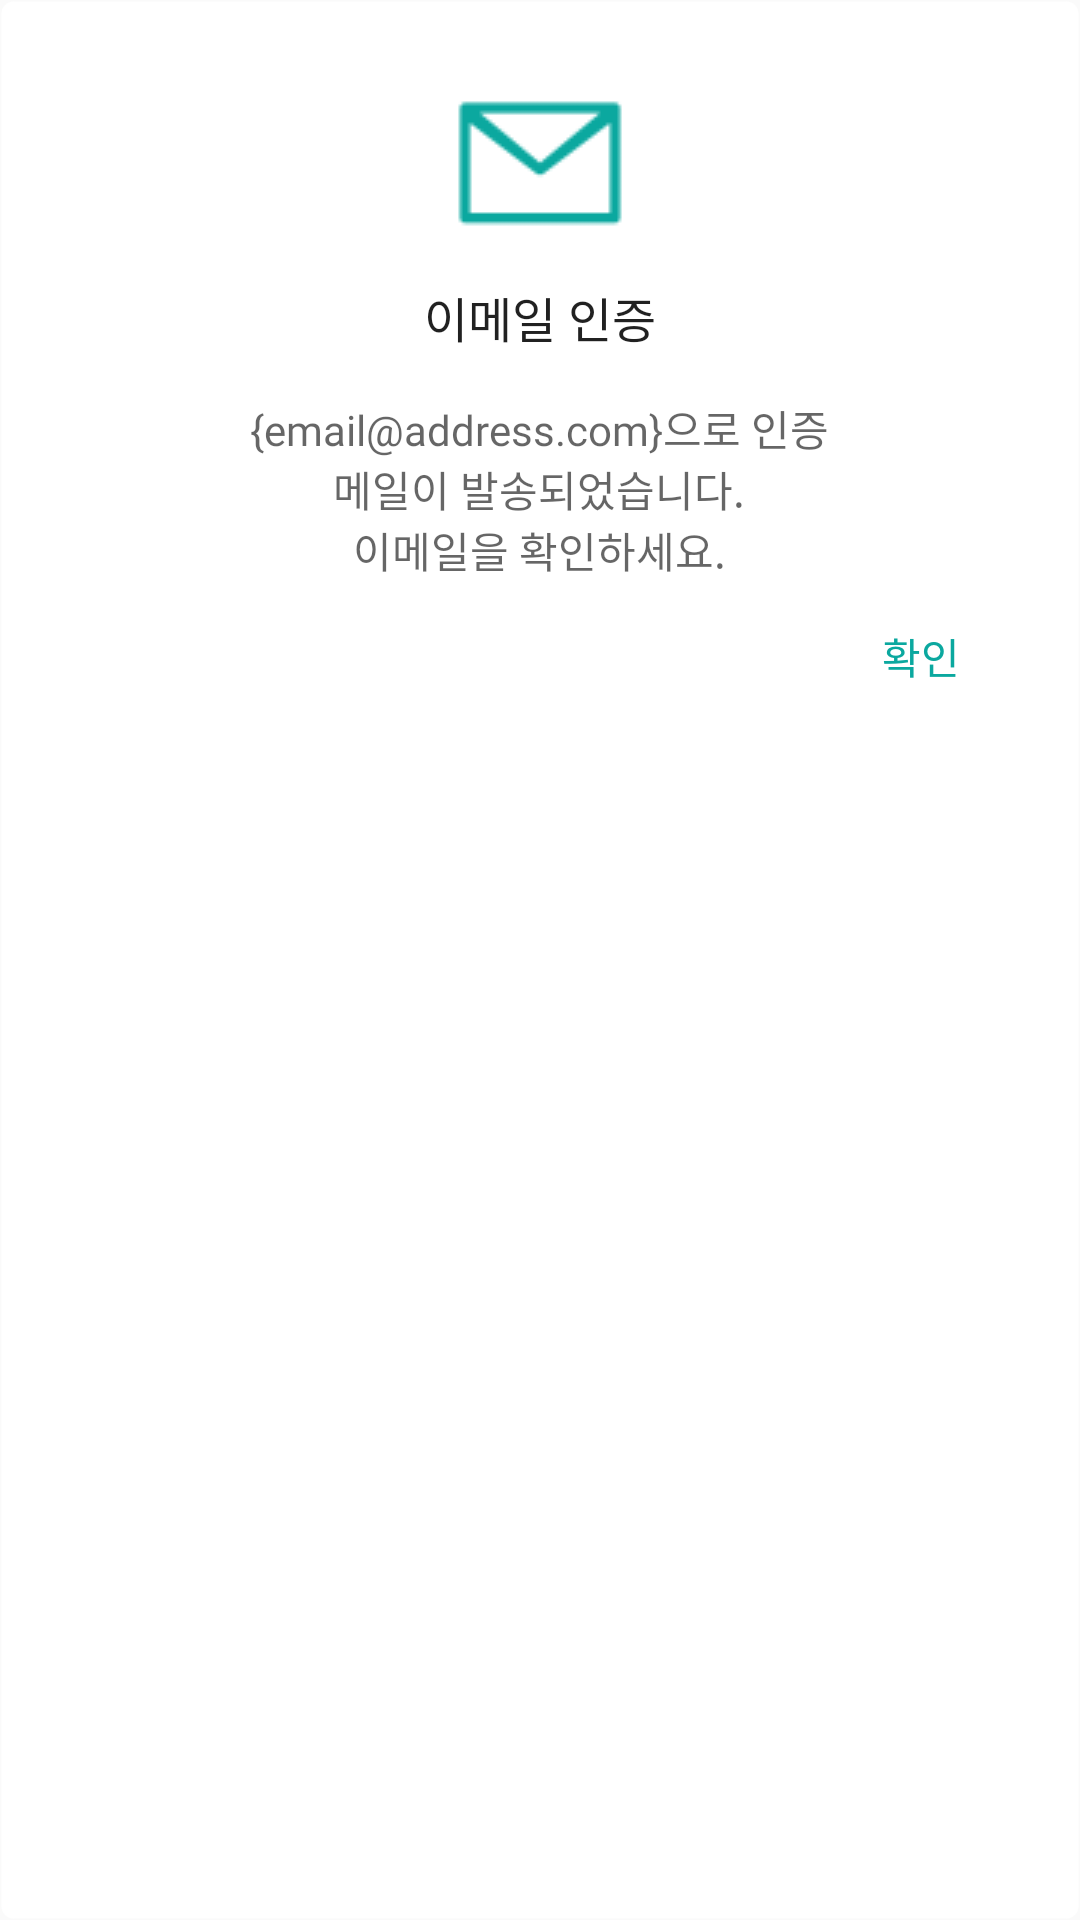

Reconstruct the res/layout file that produces this screen, plus the resources it refers to.
<!-- AndroidManifest.xml: application theme Theme.AppCompat.DayNight.NoActionBar -->
<!-- res/layout/activity_email_send_dial_log2.xml -->
<?xml version="1.0" encoding="utf-8"?>
<LinearLayout xmlns:android="http://schemas.android.com/apk/res/android"
    xmlns:tools="http://schemas.android.com/tools"
    android:layout_width="320dp"
    android:layout_height="275dp"
    tools:context=".EmailSendDialLog"
    android:layout_gravity="center|center_horizontal"
    android:orientation="vertical"
    android:background="@drawable/sqaure_rect_dialogbg">

    <ImageView
        android:layout_width="match_parent"
        android:layout_height="wrap_content"
        android:src="@drawable/email_ico"
        android:layout_marginTop="11dp"/>

    <TextView
        android:layout_width="wrap_content"
        android:layout_height="wrap_content"
        android:text="@string/EmailVerification_Str"
        android:textSize="16sp"
        android:fontFamily="@font/livepatch_font"
        android:layout_gravity="center"
        android:layout_marginTop="3dp"
        android:textFontWeight="400"
        android:textColor="#de000000"/>

    <TextView
        android:layout_width="wrap_content"
        android:layout_height="wrap_content"
        android:layout_gravity="center"
        android:textAlignment="center"
        android:textColor="#99000000"
        android:textSize="14sp"
        android:layout_marginTop="15dp"
        android:fontFamily="@font/livepatch_font"
        android:textFontWeight="400"
        android:text="@string/EmailMacth_Str"/>

    <TextView
        android:layout_width="wrap_content"
        android:layout_height="wrap_content"
        android:text="@string/Confirm_Str"
        android:textColor="#0ba89f"
        android:textSize="14sp"
        android:fontFamily="@font/livepatch_font"
        android:textFontWeight="500"
        android:layout_gravity="right"
        android:layout_marginTop="15dp"
        android:layout_marginRight="40dp"
        android:layout_marginBottom="18dp"/>




</LinearLayout>
<!-- resources referenced by this layout -->
<resources>
  <!-- drawable email_ico: png bitmap (drawable-v24, 1275 bytes) -->
  <!-- drawable sqaure_rect_dialogbg (drawable-v24) -->
  <?xml version="1.0" encoding="utf-8"?>
  <shape
      xmlns:android="http://schemas.android.com/apk/res/android"
      android:padding="10dp"
      android:shape="rectangle" >
      <solid android:color="#ffffff" />
      <corners
          android:bottomLeftRadius="4dp"
          android:bottomRightRadius="4dp"
          android:topLeftRadius="4dp"
          android:topRightRadius="4dp" />
  
  
      <stroke
          android:width="1dp"
          android:color="#00FFFFFF" />
  </shape>
  <string name="Confirm_Str">확인</string>
  <string name="EmailMacth_Str">{email@address.com}으로 인증\n메일이 발송되었습니다.\n이메일을 확인하세요.</string>
  <string name="EmailVerification_Str">이메일 인증</string>
</resources>
